Dataset: dataset-custom (GitHub, amolvyas-6/DL-EL). Classes: normal road, potholes.

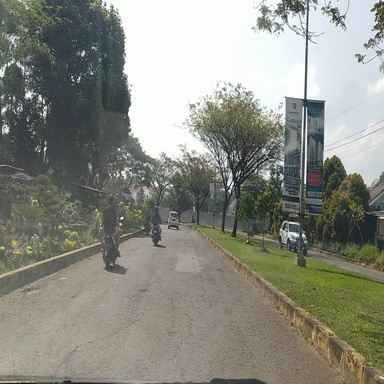
Label: normal road

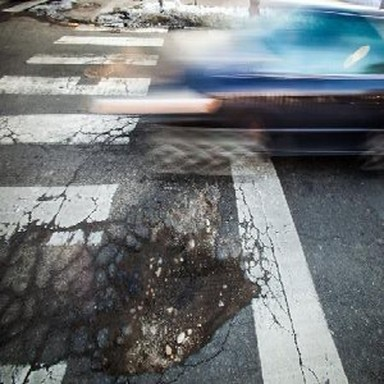
Label: potholes

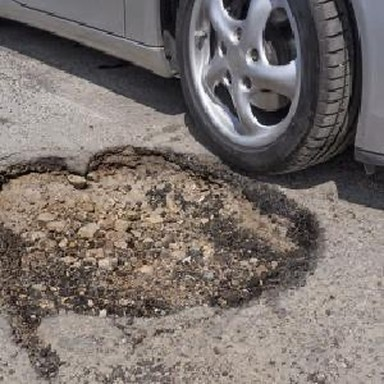
Label: potholes

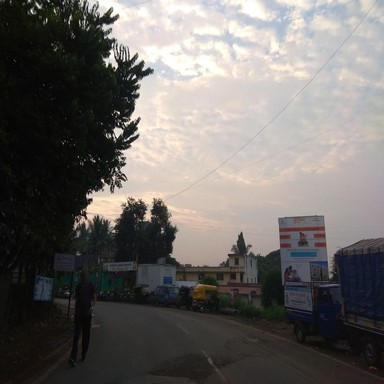
Label: normal road

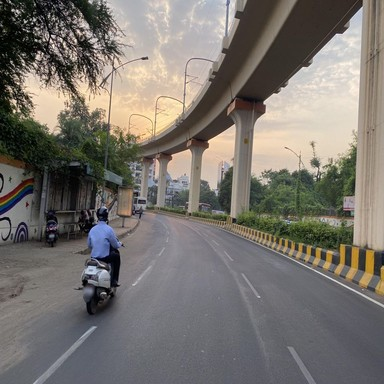
Label: normal road

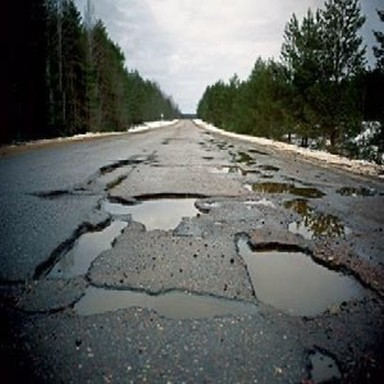
Label: potholes
